Run: headless pygame with SDL's dummy video driver; simulated clock (each Clock.tick advances the game by its frame time, no real sleeping); random seed 0; keys injected as events and as key.get_pressed() state; no mouse input.
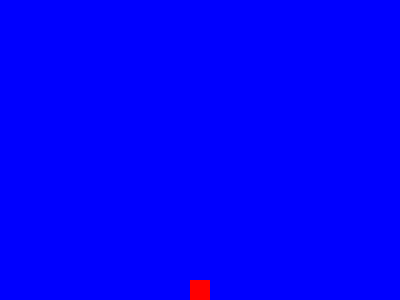
Frame 1 of 4 · flips 1–60 · no input
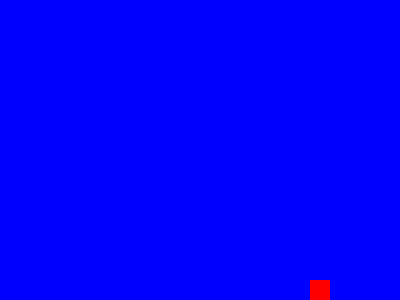
Frame 2 of 4 · flips 61–180 · tapped SPACE, RETURN · held RIGHT (→), D
Frame 3 of 4 · flips 181–300 · held DOWN (↓), S · screen unchanged from frame 2, image omitted
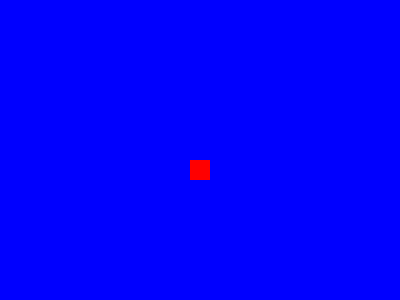
Frame 4 of 4 · flips 301–420 · held LEFT (←), A, UP (↑), W

The pygame program that drew these frames:

import pygame, sys
from pygame.locals import *
pygame.init()
WIDTH = 400
HEIGHT = 300
size = (WIDTH,HEIGHT)
screen = pygame.display.set_mode(size)

pygame.display.set_caption("Moving square")

screen.fill(Color("blue"))
FPS = 300
clock = pygame.time.Clock()

CAR_SIZE = 20
CAR_STEP = 1
car_x = (WIDTH-CAR_SIZE)/2
car_y = HEIGHT-CAR_SIZE



left_arrow = False
right_arrow = False
up_arrow = False
down_arrow = False

done = False
while not done:
    for event in pygame.event.get():
        if event.type == QUIT:
            done = True
        elif event.type == KEYDOWN:
            if event.key == K_RIGHT:
                right_arrow = True
            elif event.key == K_LEFT:
                left_arrow = True
            elif event.key == K_UP:
                up_arrow = True
            elif event.key == K_DOWN:
                down_arrow = True

        elif event.type == KEYUP:
            if event.key == K_RIGHT:
                right_arrow = False
            elif event.key == K_LEFT:
                left_arrow = False
            elif event.key == K_UP:
                up_arrow = False
            elif event.key == K_DOWN:
                down_arrow = False

    screen.fill(Color("blue"))
    if right_arrow:
        car_x = min(car_x + CAR_STEP, WIDTH-CAR_SIZE)
    if left_arrow:
        car_x = max(car_x - CAR_STEP, 0)
    if up_arrow:
        car_y = max(car_y - CAR_STEP, 0)
    if down_arrow:
        car_y = min(car_y + CAR_STEP, HEIGHT-CAR_SIZE)

    pygame.draw.rect(screen, Color("red"), (car_x, car_y, CAR_SIZE, CAR_SIZE) )
    pygame.display.update()
    clock.tick(FPS)

pygame.quit()
sys.exit()
